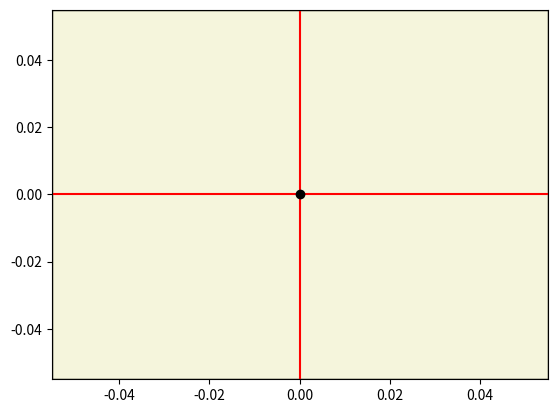
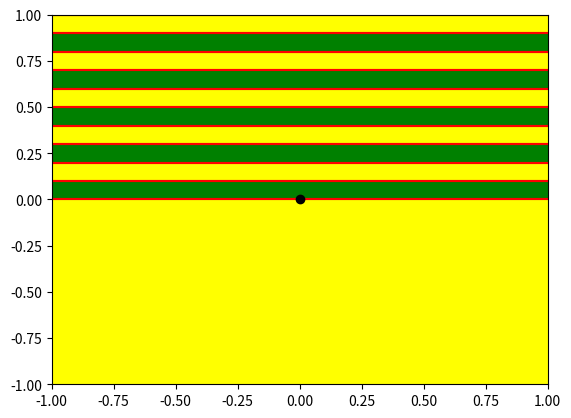

These charts were generated, in order, by the following Python code:
import matplotlib.pyplot as plt
import numpy as np

# r2py:entity:backGround
def backGround(xlim=None, ylim=None, bg="white", fg="gray77", horizontal=None, vertical=None, border="black"):
    ax = plt.gca()
    # Get current limits if not provided
    U = list(ax.get_xlim()) + list(ax.get_ylim())
    
    if xlim is None:
        xlim = [U[0], U[1]]
    if ylim is None:
        ylim = [U[2], U[3]]
    
    # Set the axis limits to ensure background fills correctly
    ax.set_xlim(xlim)
    ax.set_ylim(ylim)
    
    if bg is not None:
        bg_list = [bg] if not isinstance(bg, (list, np.ndarray)) else bg
        
        if len(bg_list) == 1:
            rect = plt.Rectangle((xlim[0], ylim[0]), xlim[1] - xlim[0], ylim[1] - ylim[0], 
                                 facecolor=bg_list[0], edgecolor=border, zorder=-1)
            ax.add_patch(rect)
        elif len(bg_list) > 1:
            if horizontal is None:
                v_vals = [vertical] if (vertical is not None and not isinstance(vertical, (list, np.ndarray))) else (vertical if vertical is not None else [])
                xleft = np.sort(np.unique([xlim[0]] + list(v_vals) + [xlim[1]]))
                bcol = np.resize(bg_list, len(xleft) - 1)
                for r in range(len(xleft) - 1):
                    rect = plt.Rectangle((xleft[r], ylim[0]), xleft[r+1] - xleft[r], ylim[1] - ylim[0], 
                                         facecolor=bcol[r], edgecolor='none', zorder=-1)
                    ax.add_patch(rect)
            else:
                h_vals = [horizontal] if (horizontal is not None and not isinstance(horizontal, (list, np.ndarray))) else (horizontal if horizontal is not None else [])
                ybot = np.sort(np.unique([ylim[0]] + list(h_vals) + [ylim[1]]))
                bcol = np.resize(bg_list, len(ybot) - 1)
                for r in range(len(ybot) - 1):
                    rect = plt.Rectangle((xlim[0], ybot[r]), xlim[1] - xlim[0], ybot[r+1] - ybot[r], 
                                         facecolor=bcol[r], edgecolor='none', zorder=-1)
                    ax.add_patch(rect)

    if fg is not None:
        if vertical is not None:
            v_vals = [vertical] if not isinstance(vertical, (list, np.ndarray)) else vertical
            for v in v_vals:
                ax.axvline(x=v, color=fg, zorder=1)
        if horizontal is not None:
            h_vals = [horizontal] if not isinstance(horizontal, (list, np.ndarray)) else horizontal
            for h in h_vals:
                ax.axhline(y=h, color=fg, zorder=1)

# Example 1
plt.figure()
# r2py:entity:plot
plt.plot(0, 0, marker='o', linestyle='', color='black')
# r2py:entity:backGround
backGround(bg="beige", fg="red", vertical=0, horizontal=0)

# Example 2
plt.figure()
# r2py:entity:plot_1
plt.plot(0, 0, marker='o', linestyle='', color='black')
# r2py:entity:backGround_1
backGround(bg=["yellow", "green"], fg="red", xlim=[-1, 1], ylim=[-1, 1], horizontal=np.arange(0, 1.1, 0.1))
# r2py:entity:backGround_2
backGround(bg=["yellow", "green"], fg="red", horizontal=np.arange(0, 1.1, 0.1))

plt.show()
